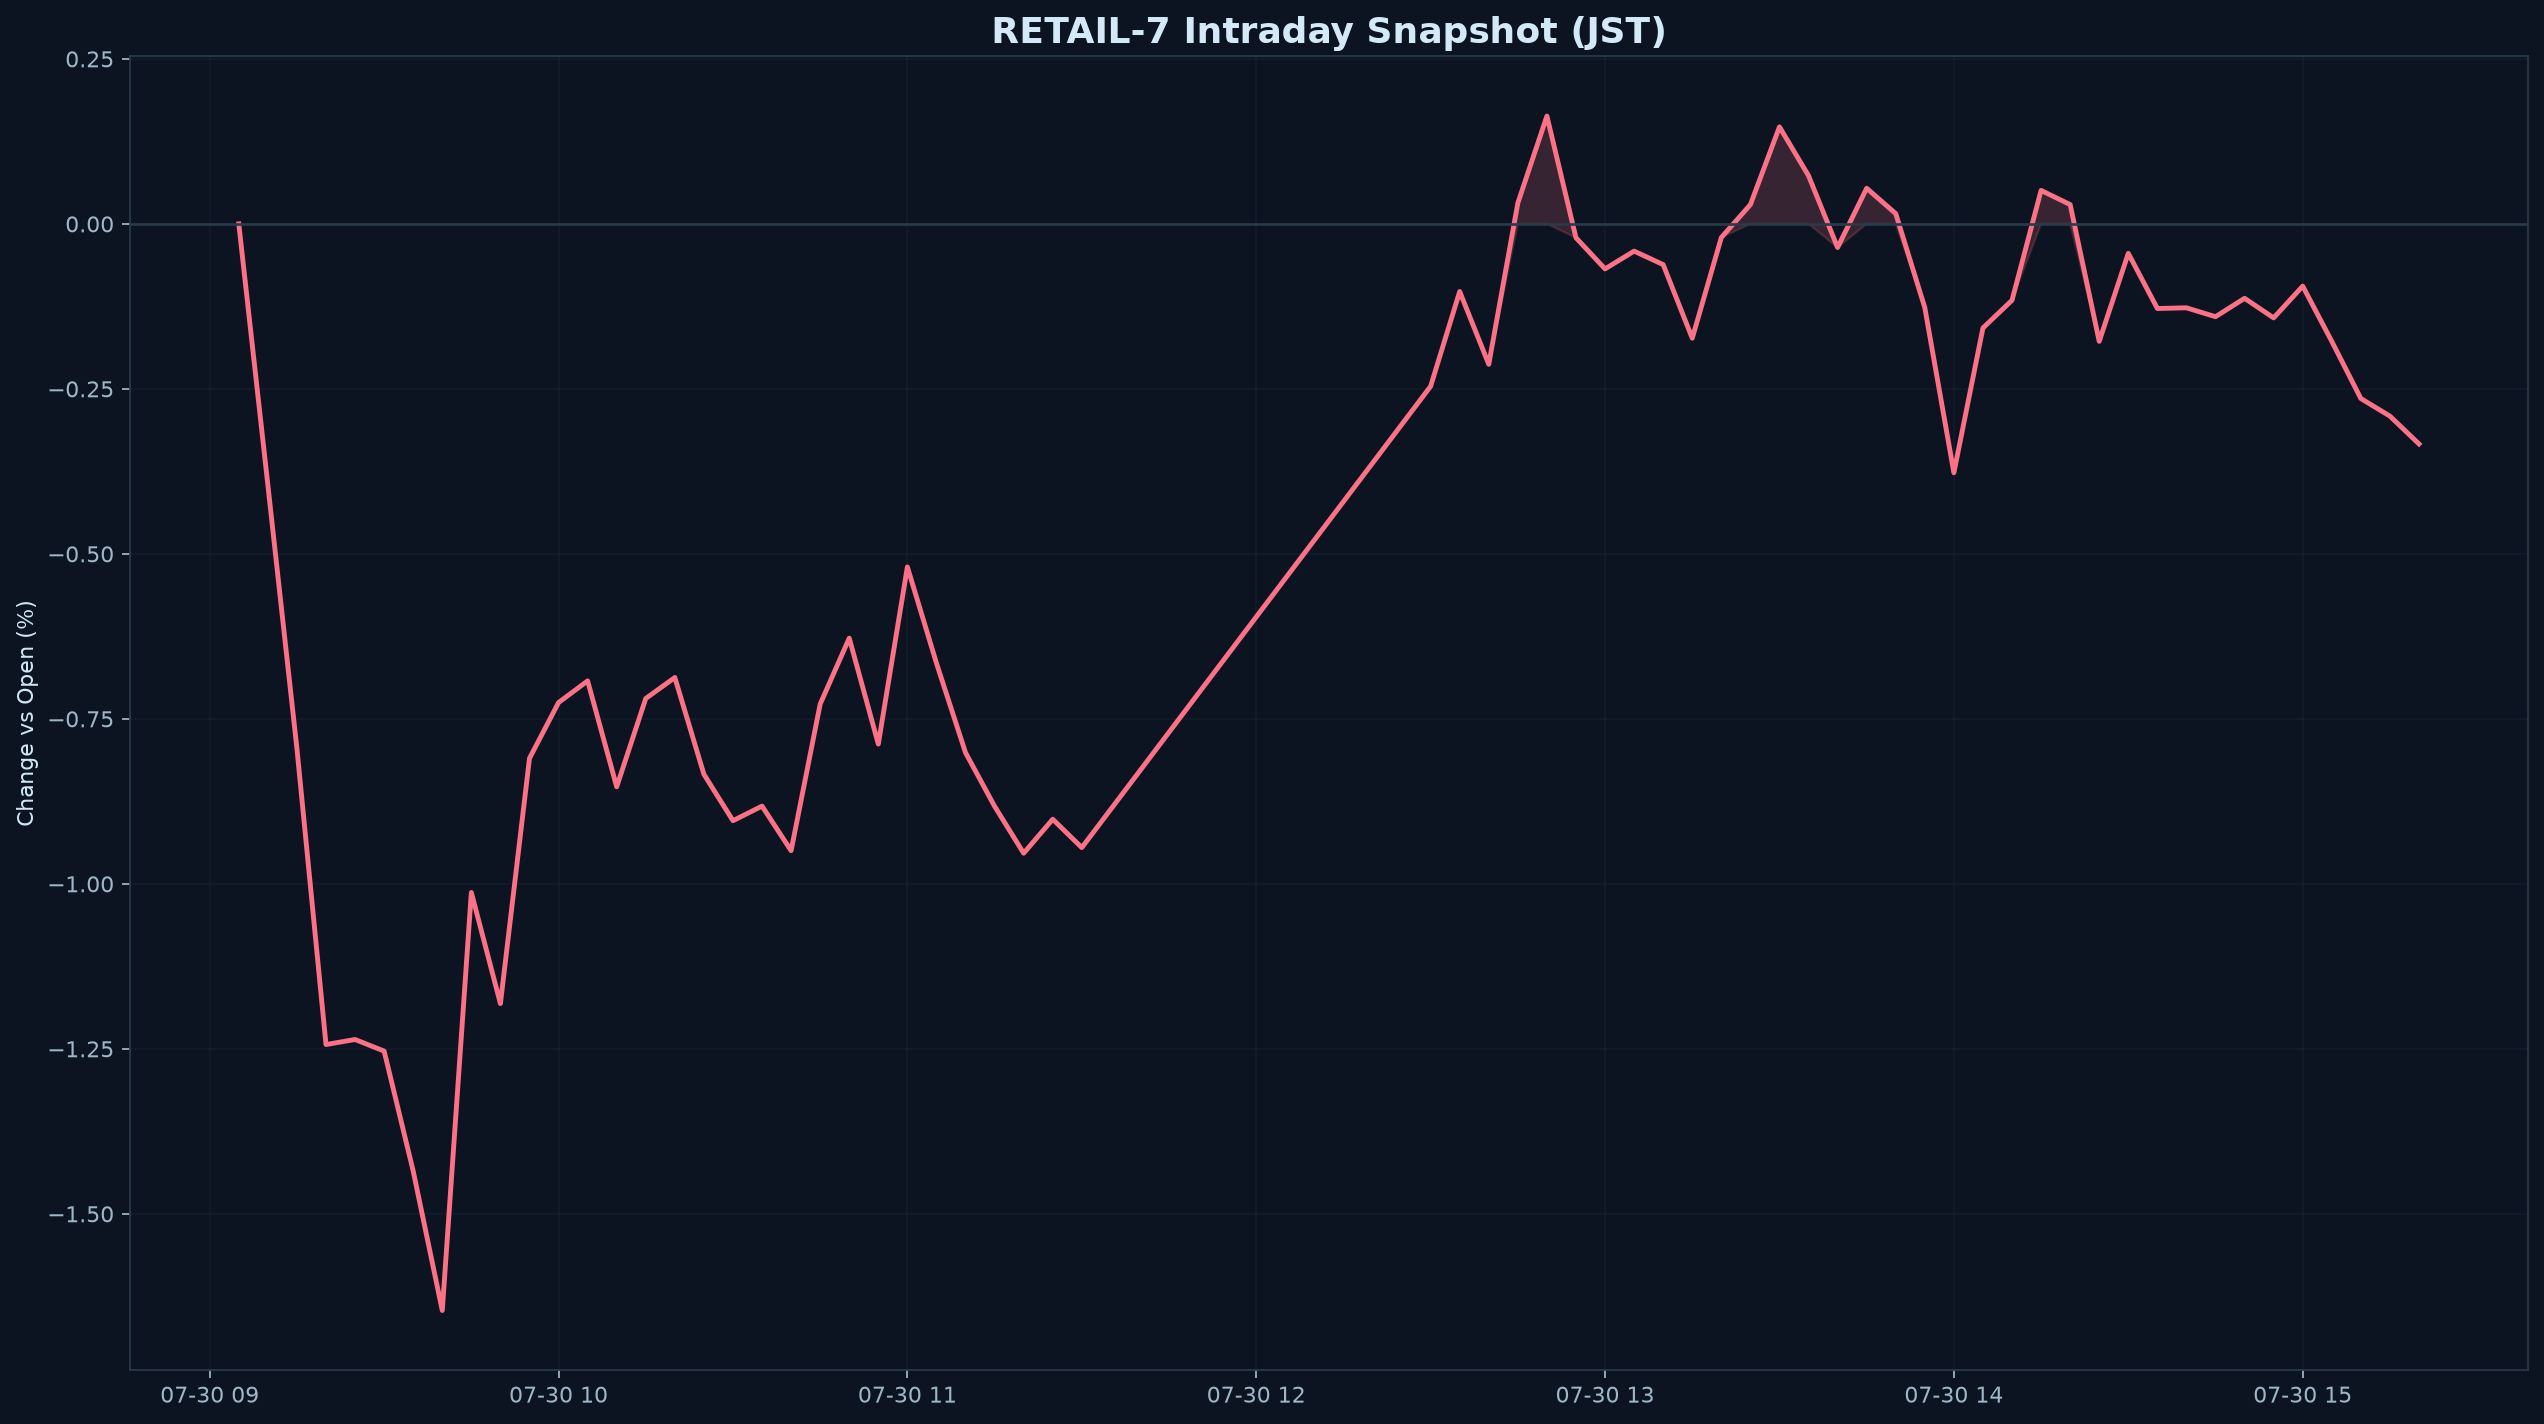

Source data for this figure (header and first rows):
datetime_jst, pct
2026-07-30 09:05:00+09:00, 0.000000
2026-07-30 09:10:00+09:00, -0.3957
2026-07-30 09:15:00+09:00, -0.7951
2026-07-30 09:20:00+09:00, -1.243
2026-07-30 09:25:00+09:00, -1.236
2026-07-30 09:30:00+09:00, -1.253
2026-07-30 09:35:00+09:00, -1.435
2026-07-30 09:40:00+09:00, -1.646
2026-07-30 09:45:00+09:00, -1.013
2026-07-30 09:50:00+09:00, -1.181
2026-07-30 09:55:00+09:00, -0.8098
2026-07-30 10:00:00+09:00, -0.7253
2026-07-30 10:05:00+09:00, -0.6924
2026-07-30 10:10:00+09:00, -0.853
2026-07-30 10:15:00+09:00, -0.7191
2026-07-30 10:20:00+09:00, -0.6874
2026-07-30 10:25:00+09:00, -0.834
2026-07-30 10:30:00+09:00, -0.9043
2026-07-30 10:35:00+09:00, -0.8822
2026-07-30 10:40:00+09:00, -0.9497
2026-07-30 10:45:00+09:00, -0.7276
2026-07-30 10:50:00+09:00, -0.6277
2026-07-30 10:55:00+09:00, -0.7882
2026-07-30 11:00:00+09:00, -0.5198
2026-07-30 11:05:00+09:00, -0.6656
2026-07-30 11:10:00+09:00, -0.8012
2026-07-30 11:15:00+09:00, -0.8824
2026-07-30 11:20:00+09:00, -0.9536
2026-07-30 11:25:00+09:00, -0.9021
2026-07-30 11:30:00+09:00, -0.9451
2026-07-30 12:30:00+09:00, -0.2461
2026-07-30 12:35:00+09:00, -0.1025
2026-07-30 12:40:00+09:00, -0.2128
2026-07-30 12:45:00+09:00, 0.03154
2026-07-30 12:50:00+09:00, 0.1634
2026-07-30 12:55:00+09:00, -0.02103
2026-07-30 13:00:00+09:00, -0.06819
2026-07-30 13:05:00+09:00, -0.0413
2026-07-30 13:10:00+09:00, -0.06171
2026-07-30 13:15:00+09:00, -0.1733
2026-07-30 13:20:00+09:00, -0.02063
2026-07-30 13:25:00+09:00, 0.0292
2026-07-30 13:30:00+09:00, 0.147
2026-07-30 13:35:00+09:00, 0.07296
2026-07-30 13:40:00+09:00, -0.03584
2026-07-30 13:45:00+09:00, 0.05399
2026-07-30 13:50:00+09:00, 0.01549
2026-07-30 13:55:00+09:00, -0.127
2026-07-30 14:00:00+09:00, -0.3771
2026-07-30 14:05:00+09:00, -0.1577
2026-07-30 14:10:00+09:00, -0.1158
2026-07-30 14:15:00+09:00, 0.05069
2026-07-30 14:20:00+09:00, 0.02926
2026-07-30 14:25:00+09:00, -0.1779
2026-07-30 14:30:00+09:00, -0.04464
2026-07-30 14:35:00+09:00, -0.1282
2026-07-30 14:40:00+09:00, -0.1272
2026-07-30 14:45:00+09:00, -0.1407
2026-07-30 14:50:00+09:00, -0.1128
2026-07-30 14:55:00+09:00, -0.1425
... 5 more rows
